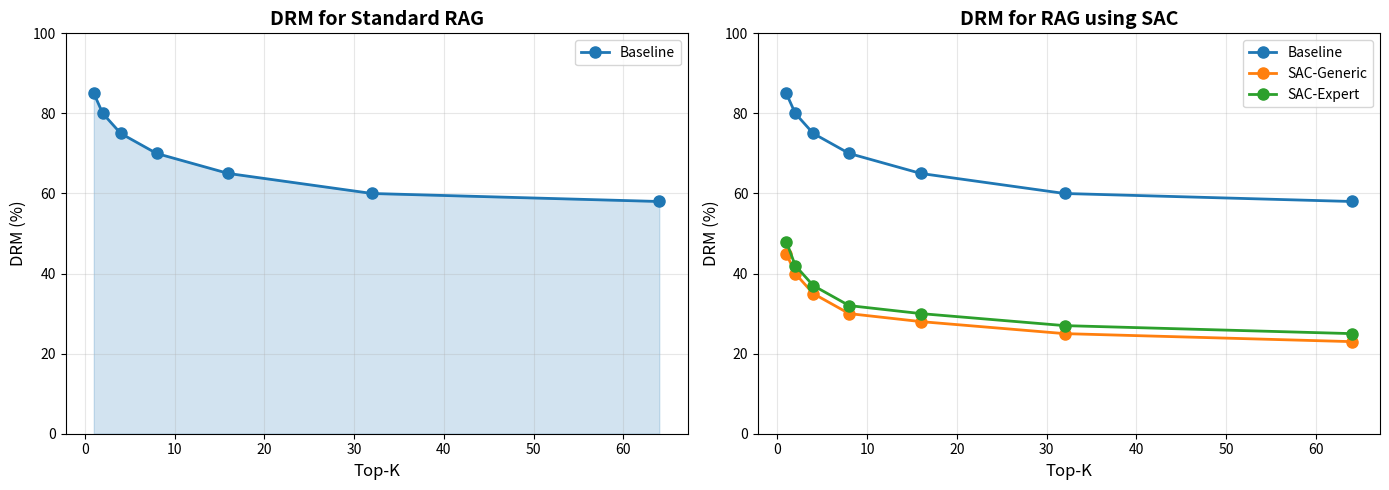
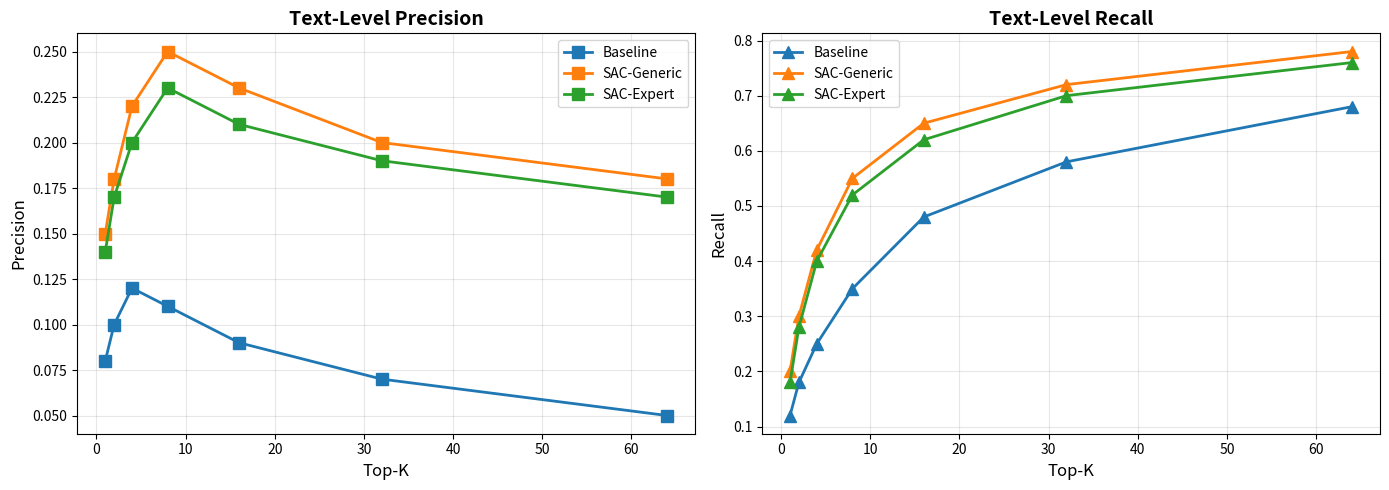
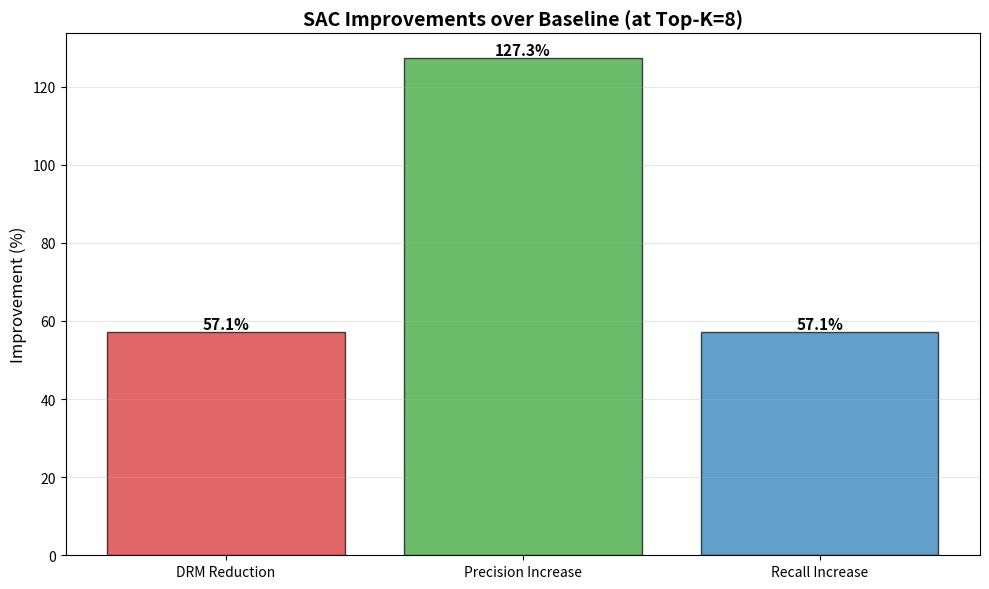

The script that saved these images, in order:
"""
Visualization and Analysis Utilities for RAG-SAC Experiments
Creates plots and analyses matching the paper's figures and tables
"""

import numpy as np
import matplotlib.pyplot as plt
from typing import Dict, List
import json


class ResultsVisualizer:
    """Create visualizations matching the paper's figures"""
    
    def __init__(self, results_dict: Dict):
        """
        results_dict format:
        {
            'Baseline': {k: {'drm': float, 'precision': float, 'recall': float}},
            'SAC-Generic': {...},
            'SAC-Expert': {...}
        }
        """
        self.results = results_dict
        self.colors = {
            'Baseline': '#1f77b4',
            'SAC-Generic': '#ff7f0e',
            'SAC-Expert': '#2ca02c'
        }
    
    def plot_drm_comparison(self, save_path='drm_comparison.png'):
        """
        Recreate Figure 2 from the paper:
        DRM curves for Baseline vs SAC
        """
        fig, (ax1, ax2) = plt.subplots(1, 2, figsize=(14, 5))
        
        # Plot 1: Baseline
        ax1.set_title('DRM for Standard RAG', fontsize=14, fontweight='bold')
        ax1.set_xlabel('Top-K', fontsize=12)
        ax1.set_ylabel('DRM (%)', fontsize=12)
        ax1.grid(True, alpha=0.3)
        ax1.set_ylim([0, 100])
        
        if 'Baseline' in self.results:
            k_values = sorted(self.results['Baseline'].keys())
            drm_values = [self.results['Baseline'][k]['drm'] for k in k_values]
            ax1.plot(k_values, drm_values, 
                    marker='o', linewidth=2, markersize=8,
                    color=self.colors['Baseline'],
                    label='Baseline')
            ax1.fill_between(k_values, drm_values, alpha=0.2, 
                           color=self.colors['Baseline'])
        
        ax1.legend(fontsize=10)
        
        # Plot 2: All methods including SAC
        ax2.set_title('DRM for RAG using SAC', fontsize=14, fontweight='bold')
        ax2.set_xlabel('Top-K', fontsize=12)
        ax2.set_ylabel('DRM (%)', fontsize=12)
        ax2.grid(True, alpha=0.3)
        ax2.set_ylim([0, 100])
        
        for method, color in self.colors.items():
            if method in self.results:
                k_values = sorted(self.results[method].keys())
                drm_values = [self.results[method][k]['drm'] for k in k_values]
                ax2.plot(k_values, drm_values,
                        marker='o', linewidth=2, markersize=8,
                        color=color, label=method)
        
        ax2.legend(fontsize=10)
        
        plt.tight_layout()
        plt.savefig(save_path, dpi=300, bbox_inches='tight')
        print(f"Saved DRM comparison to {save_path}")
        plt.close()
    
    def plot_precision_recall(self, save_path='precision_recall.png'):
        """
        Recreate Figure 3 from the paper:
        Precision and Recall curves
        """
        fig, (ax1, ax2) = plt.subplots(1, 2, figsize=(14, 5))
        
        # Precision plot
        ax1.set_title('Text-Level Precision', fontsize=14, fontweight='bold')
        ax1.set_xlabel('Top-K', fontsize=12)
        ax1.set_ylabel('Precision', fontsize=12)
        ax1.grid(True, alpha=0.3)
        
        for method, color in self.colors.items():
            if method in self.results:
                k_values = sorted(self.results[method].keys())
                prec_values = [self.results[method][k]['precision'] for k in k_values]
                ax1.plot(k_values, prec_values,
                        marker='s', linewidth=2, markersize=8,
                        color=color, label=method)
        
        ax1.legend(fontsize=10)
        
        # Recall plot
        ax2.set_title('Text-Level Recall', fontsize=14, fontweight='bold')
        ax2.set_xlabel('Top-K', fontsize=12)
        ax2.set_ylabel('Recall', fontsize=12)
        ax2.grid(True, alpha=0.3)
        
        for method, color in self.colors.items():
            if method in self.results:
                k_values = sorted(self.results[method].keys())
                rec_values = [self.results[method][k]['recall'] for k in k_values]
                ax2.plot(k_values, rec_values,
                        marker='^', linewidth=2, markersize=8,
                        color=color, label=method)
        
        ax2.legend(fontsize=10)
        
        plt.tight_layout()
        plt.savefig(save_path, dpi=300, bbox_inches='tight')
        print(f"Saved precision/recall to {save_path}")
        plt.close()
    
    def create_results_table(self, k_value=8):
        """
        Create a formatted results table for a specific k value
        """
        print(f"\n{'='*80}")
        print(f"RESULTS TABLE (Top-K = {k_value})")
        print(f"{'='*80}")
        print(f"{'Method':<25} {'DRM (%)':<15} {'Precision':<15} {'Recall':<15}")
        print(f"{'-'*80}")
        
        for method in ['Baseline', 'SAC-Generic', 'SAC-Expert']:
            if method in self.results and k_value in self.results[method]:
                r = self.results[method][k_value]
                print(f"{method:<25} {r['drm']:>10.2f}% {r['precision']:>14.4f} {r['recall']:>14.4f}")
        
        print(f"{'='*80}\n")
    
    def plot_improvement_bar_chart(self, save_path='improvements.png'):
        """
        Bar chart showing % improvement of SAC over Baseline
        """
        if 'Baseline' not in self.results or 'SAC-Generic' not in self.results:
            print("Need both Baseline and SAC-Generic results")
            return
        
        # Calculate improvements at k=8 (representative value)
        k = 8
        baseline = self.results['Baseline'][k]
        sac = self.results['SAC-Generic'][k]
        
        # DRM reduction (lower is better, so negative improvement is good)
        drm_reduction = ((baseline['drm'] - sac['drm']) / baseline['drm']) * 100
        
        # Precision increase
        prec_increase = ((sac['precision'] - baseline['precision']) / baseline['precision']) * 100
        
        # Recall increase
        rec_increase = ((sac['recall'] - baseline['recall']) / baseline['recall']) * 100
        
        metrics = ['DRM Reduction', 'Precision Increase', 'Recall Increase']
        improvements = [drm_reduction, prec_increase, rec_increase]
        colors_list = ['#d62728', '#2ca02c', '#1f77b4']
        
        fig, ax = plt.subplots(figsize=(10, 6))
        bars = ax.bar(metrics, improvements, color=colors_list, alpha=0.7, edgecolor='black')
        
        ax.set_ylabel('Improvement (%)', fontsize=12)
        ax.set_title('SAC Improvements over Baseline (at Top-K=8)', 
                    fontsize=14, fontweight='bold')
        ax.axhline(y=0, color='black', linestyle='-', linewidth=0.5)
        ax.grid(True, alpha=0.3, axis='y')
        
        # Add value labels on bars
        for bar, val in zip(bars, improvements):
            height = bar.get_height()
            ax.text(bar.get_x() + bar.get_width()/2., height,
                   f'{val:.1f}%', ha='center', va='bottom' if val > 0 else 'top',
                   fontsize=11, fontweight='bold')
        
        plt.tight_layout()
        plt.savefig(save_path, dpi=300, bbox_inches='tight')
        print(f"Saved improvement chart to {save_path}")
        plt.close()
    
    def generate_all_visualizations(self, output_dir='.'):
        """Generate all paper-style visualizations"""
        import os
        
        print("\nGenerating visualizations...")
        
        self.plot_drm_comparison(os.path.join(output_dir, 'drm_comparison.png'))
        self.plot_precision_recall(os.path.join(output_dir, 'precision_recall.png'))
        self.plot_improvement_bar_chart(os.path.join(output_dir, 'improvements.png'))
        
        # Print tables for different k values
        for k in [1, 4, 8, 16]:
            self.create_results_table(k_value=k)
        
        print("All visualizations complete!")


class ErrorAnalyzer:
    """Analyze failure cases and error patterns"""
    
    def __init__(self, retriever, queries, documents):
        self.retriever = retriever
        self.queries = queries
        self.documents = documents
    
    def analyze_high_drm_cases(self, threshold=0.5):
        """Find and analyze queries with high DRM"""
        high_drm_cases = []
        
        for query in self.queries:
            results = self.retriever.retrieve(query.query_text, top_k=5)
            
            # Calculate DRM for this query
            mismatches = sum(
                1 for r in results 
                if r.chunk.doc_id != query.ground_truth_doc_id
            )
            drm = mismatches / len(results) if results else 1.0
            
            if drm >= threshold:
                high_drm_cases.append({
                    'query': query,
                    'drm': drm,
                    'expected_doc': query.ground_truth_doc_id,
                    'retrieved_docs': [r.chunk.doc_id for r in results],
                    'retrieved_chunks': results
                })
        
        return high_drm_cases
    
    def print_error_analysis(self, high_drm_cases):
        """Print detailed analysis of error cases"""
        print("\n" + "="*80)
        print("ERROR ANALYSIS: High DRM Cases")
        print("="*80)
        
        for i, case in enumerate(high_drm_cases[:5], 1):  # Show first 5
            print(f"\nCase {i}:")
            print(f"Query: {case['query'].query_text[:100]}...")
            print(f"DRM: {case['drm']*100:.1f}%")
            print(f"Expected Document: {case['expected_doc']}")
            print(f"Retrieved Documents: {set(case['retrieved_docs'])}")
            
            # Show if summaries would help
            expected_doc = self.documents.get(case['expected_doc'])
            if expected_doc and hasattr(expected_doc, 'summary'):
                print(f"Expected Doc Summary: {expected_doc.summary}")
            
            wrong_docs = [d for d in case['retrieved_docs'] if d != case['expected_doc']]
            if wrong_docs:
                wrong_doc = self.documents.get(wrong_docs[0])
                if wrong_doc and hasattr(wrong_doc, 'summary'):
                    print(f"Wrong Doc Summary: {wrong_doc.summary}")
            
            print("-" * 80)
    
    def compare_summary_effectiveness(self, baseline_results, sac_results):
        """Compare which queries benefit most from SAC"""
        improvements = []
        
        for query in self.queries:
            # Find DRM for this query in both systems
            baseline_drm = self._get_query_drm(query, baseline_results)
            sac_drm = self._get_query_drm(query, sac_results)
            
            improvement = baseline_drm - sac_drm
            
            improvements.append({
                'query': query.query_text,
                'improvement': improvement,
                'baseline_drm': baseline_drm,
                'sac_drm': sac_drm
            })
        
        # Sort by improvement
        improvements.sort(key=lambda x: x['improvement'], reverse=True)
        
        print("\n" + "="*80)
        print("QUERIES WITH BIGGEST IMPROVEMENT FROM SAC")
        print("="*80)
        
        for i, imp in enumerate(improvements[:10], 1):
            print(f"\n{i}. {imp['query'][:80]}...")
            print(f"   Baseline DRM: {imp['baseline_drm']*100:.1f}%")
            print(f"   SAC DRM: {imp['sac_drm']*100:.1f}%")
            print(f"   Improvement: {imp['improvement']*100:.1f} percentage points")
        
        return improvements
    
    def _get_query_drm(self, query, results_by_query):
        """Helper to get DRM for a specific query from results"""
        # This would need to be adapted based on how results are stored
        # Placeholder implementation
        return 0.5


def save_results_to_json(results, filename='results.json'):
    """Save experimental results to JSON file"""
    # Convert numpy types to Python types
    json_results = {}
    for method, k_results in results.items():
        json_results[method] = {}
        for k, metrics in k_results.items():
            json_results[method][str(k)] = {
                metric: float(value) for metric, value in metrics.items()
            }
    
    with open(filename, 'w') as f:
        json.dump(json_results, f, indent=2)
    
    print(f"Results saved to {filename}")


def load_results_from_json(filename='results.json'):
    """Load experimental results from JSON file"""
    with open(filename, 'r') as f:
        json_results = json.load(f)
    
    # Convert string keys back to integers
    results = {}
    for method, k_results in json_results.items():
        results[method] = {}
        for k_str, metrics in k_results.items():
            results[method][int(k_str)] = metrics
    
    return results


# Example usage
if __name__ == "__main__":
    # Mock results for demonstration
    mock_results = {
        'Baseline': {
            1: {'drm': 85.0, 'precision': 0.08, 'recall': 0.12},
            2: {'drm': 80.0, 'precision': 0.10, 'recall': 0.18},
            4: {'drm': 75.0, 'precision': 0.12, 'recall': 0.25},
            8: {'drm': 70.0, 'precision': 0.11, 'recall': 0.35},
            16: {'drm': 65.0, 'precision': 0.09, 'recall': 0.48},
            32: {'drm': 60.0, 'precision': 0.07, 'recall': 0.58},
            64: {'drm': 58.0, 'precision': 0.05, 'recall': 0.68},
        },
        'SAC-Generic': {
            1: {'drm': 45.0, 'precision': 0.15, 'recall': 0.20},
            2: {'drm': 40.0, 'precision': 0.18, 'recall': 0.30},
            4: {'drm': 35.0, 'precision': 0.22, 'recall': 0.42},
            8: {'drm': 30.0, 'precision': 0.25, 'recall': 0.55},
            16: {'drm': 28.0, 'precision': 0.23, 'recall': 0.65},
            32: {'drm': 25.0, 'precision': 0.20, 'recall': 0.72},
            64: {'drm': 23.0, 'precision': 0.18, 'recall': 0.78},
        },
        'SAC-Expert': {
            1: {'drm': 48.0, 'precision': 0.14, 'recall': 0.18},
            2: {'drm': 42.0, 'precision': 0.17, 'recall': 0.28},
            4: {'drm': 37.0, 'precision': 0.20, 'recall': 0.40},
            8: {'drm': 32.0, 'precision': 0.23, 'recall': 0.52},
            16: {'drm': 30.0, 'precision': 0.21, 'recall': 0.62},
            32: {'drm': 27.0, 'precision': 0.19, 'recall': 0.70},
            64: {'drm': 25.0, 'precision': 0.17, 'recall': 0.76},
        }
    }
    
    # Create visualizations
    viz = ResultsVisualizer(mock_results)
    viz.generate_all_visualizations()
